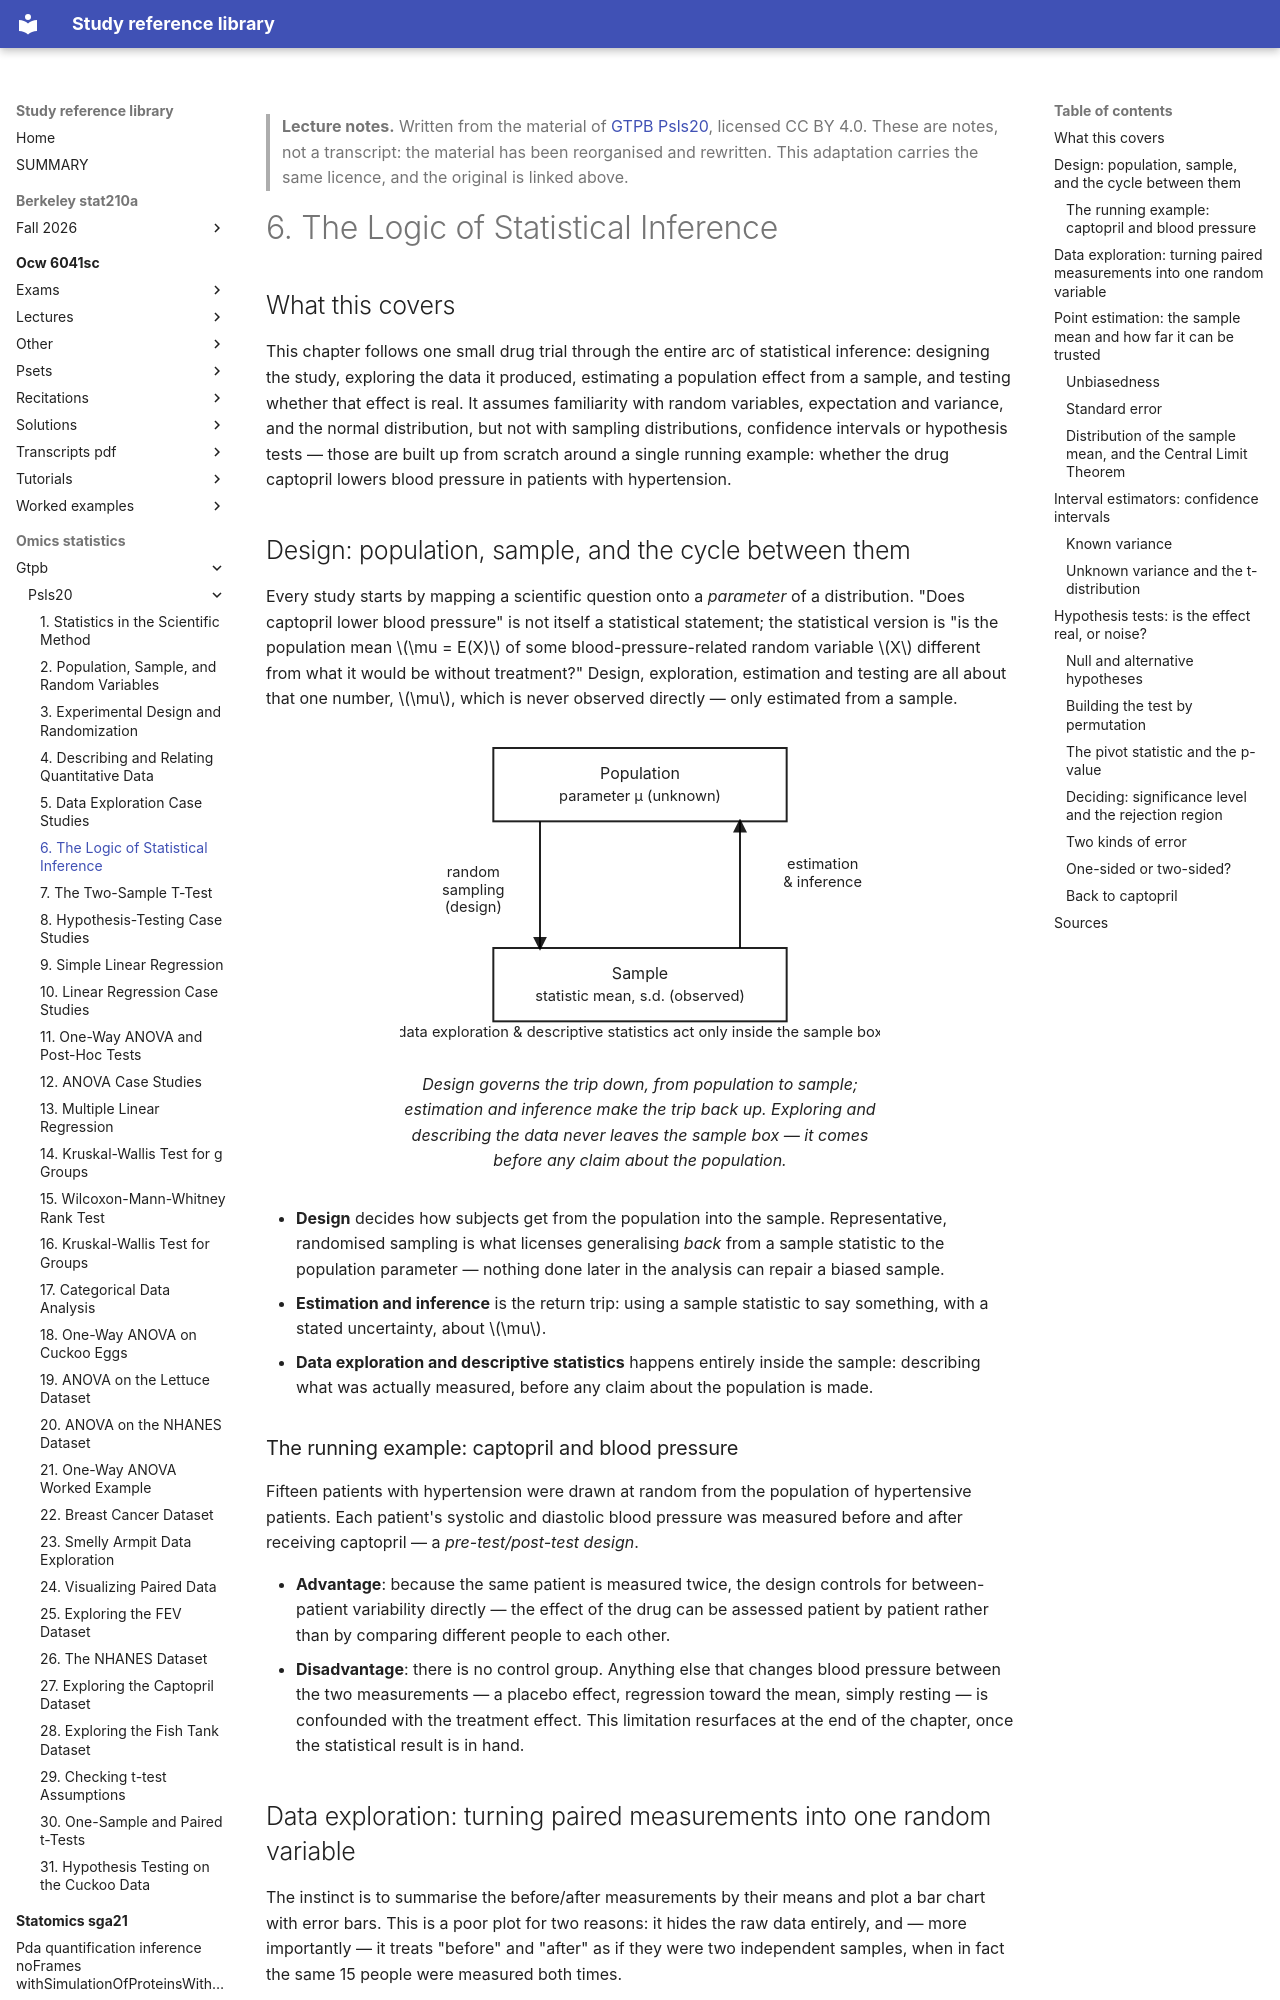

repository: Claptar/knowledge-base-library · page: omics-statistics/gtpb/psls20/06-the-logic-of-statistical-inference/index.html · generator: mkdocs

---
title: "6. The Logic of Statistical Inference"
course: "GTPB Psls20"
chapter: 6
source: "https://github.com/GTPB/PSLS20"
licence: "CC BY 4.0"
written: "2026-09-20"
---

> **Lecture notes.** Written from the material of [GTPB Psls20](https://github.com/GTPB/PSLS20), licensed CC BY 4.0. These are notes, not a transcript: the material has been reorganised and rewritten. This adaptation carries the same licence, and the original is linked above.

# 6. The Logic of Statistical Inference

## What this covers

This chapter follows one small drug trial through the entire arc of statistical inference:
designing the study, exploring the data it produced, estimating a population effect from a
sample, and testing whether that effect is real. It assumes familiarity with random variables,
expectation and variance, and the normal distribution, but not with sampling distributions,
confidence intervals or hypothesis tests — those are built up from scratch around a single
running example: whether the drug captopril lowers blood pressure in patients with hypertension.

## Design: population, sample, and the cycle between them

Every study starts by mapping a scientific question onto a *parameter* of a distribution. "Does
captopril lower blood pressure" is not itself a statistical statement; the statistical version is
"is the population mean $\mu = E(X)$ of some blood-pressure-related random variable $X$ different
from what it would be without treatment?" Design, exploration, estimation and testing are all
about that one number, $\mu$, which is never observed directly — only estimated from a sample.

<figure>
<svg viewBox="0 0 360 240" role="img" aria-label="Cycle showing a study moving from population to sample by design, and back by estimation and inference">
  <defs>
    <marker id="arrow-cycle" viewBox="0 0 10 10" refX="8" refY="5" markerWidth="7" markerHeight="7" orient="auto-start-reverse">
      <path d="M0,0 L10,5 L0,10 z" fill="currentColor"/>
    </marker>
  </defs>
  <rect x="70" y="15" width="220" height="55" fill="none" stroke="currentColor" stroke-width="1.5"/>
  <text x="180" y="38" text-anchor="middle" font-size="12" fill="currentColor">Population</text>
  <text x="180" y="55" text-anchor="middle" font-size="11" fill="currentColor">parameter &#956; (unknown)</text>

  <rect x="70" y="165" width="220" height="55" fill="none" stroke="currentColor" stroke-width="1.5"/>
  <text x="180" y="188" text-anchor="middle" font-size="12" fill="currentColor">Sample</text>
  <text x="180" y="205" text-anchor="middle" font-size="11" fill="currentColor">statistic mean, s.d. (observed)</text>

  <line x1="105" y1="70" x2="105" y2="165" stroke="currentColor" stroke-width="1.5" marker-end="url(#arrow-cycle)"/>
  <text x="55" y="112" text-anchor="middle" font-size="11" fill="currentColor">random</text>
  <text x="55" y="125" text-anchor="middle" font-size="11" fill="currentColor">sampling</text>
  <text x="55" y="138" text-anchor="middle" font-size="11" fill="currentColor">(design)</text>

  <line x1="255" y1="165" x2="255" y2="70" stroke="currentColor" stroke-width="1.5" marker-end="url(#arrow-cycle)"/>
  <text x="317" y="106" text-anchor="middle" font-size="11" fill="currentColor">estimation</text>
  <text x="317" y="119" text-anchor="middle" font-size="11" fill="currentColor">&#38; inference</text>

  <text x="180" y="232" text-anchor="middle" font-size="11" fill="currentColor">data exploration &#38; descriptive statistics act only inside the sample box</text>
</svg>
<figcaption>Design governs the trip down, from population to sample; estimation and inference make
the trip back up. Exploring and describing the data never leaves the sample box — it comes before
any claim about the population.</figcaption>
</figure>

- **Design** decides how subjects get from the population into the sample. Representative,
  randomised sampling is what licenses generalising *back* from a sample statistic to the
  population parameter — nothing done later in the analysis can repair a biased sample.
- **Estimation and inference** is the return trip: using a sample statistic to say something,
  with a stated uncertainty, about $\mu$.
- **Data exploration and descriptive statistics** happens entirely inside the sample: describing
  what was actually measured, before any claim about the population is made.

### The running example: captopril and blood pressure

Fifteen patients with hypertension were drawn at random from the population of hypertensive
patients. Each patient's systolic and diastolic blood pressure was measured before and after
receiving captopril — a *pre-test/post-test design*.

- **Advantage**: because the same patient is measured twice, the design controls for
  between-patient variability directly — the effect of the drug can be assessed patient by
  patient rather than by comparing different people to each other.
- **Disadvantage**: there is no control group. Anything else that changes blood pressure between
  the two measurements — a placebo effect, regression toward the mean, simply resting — is
  confounded with the treatment effect. This limitation resurfaces at the end of the chapter,
  once the statistical result is in hand.
